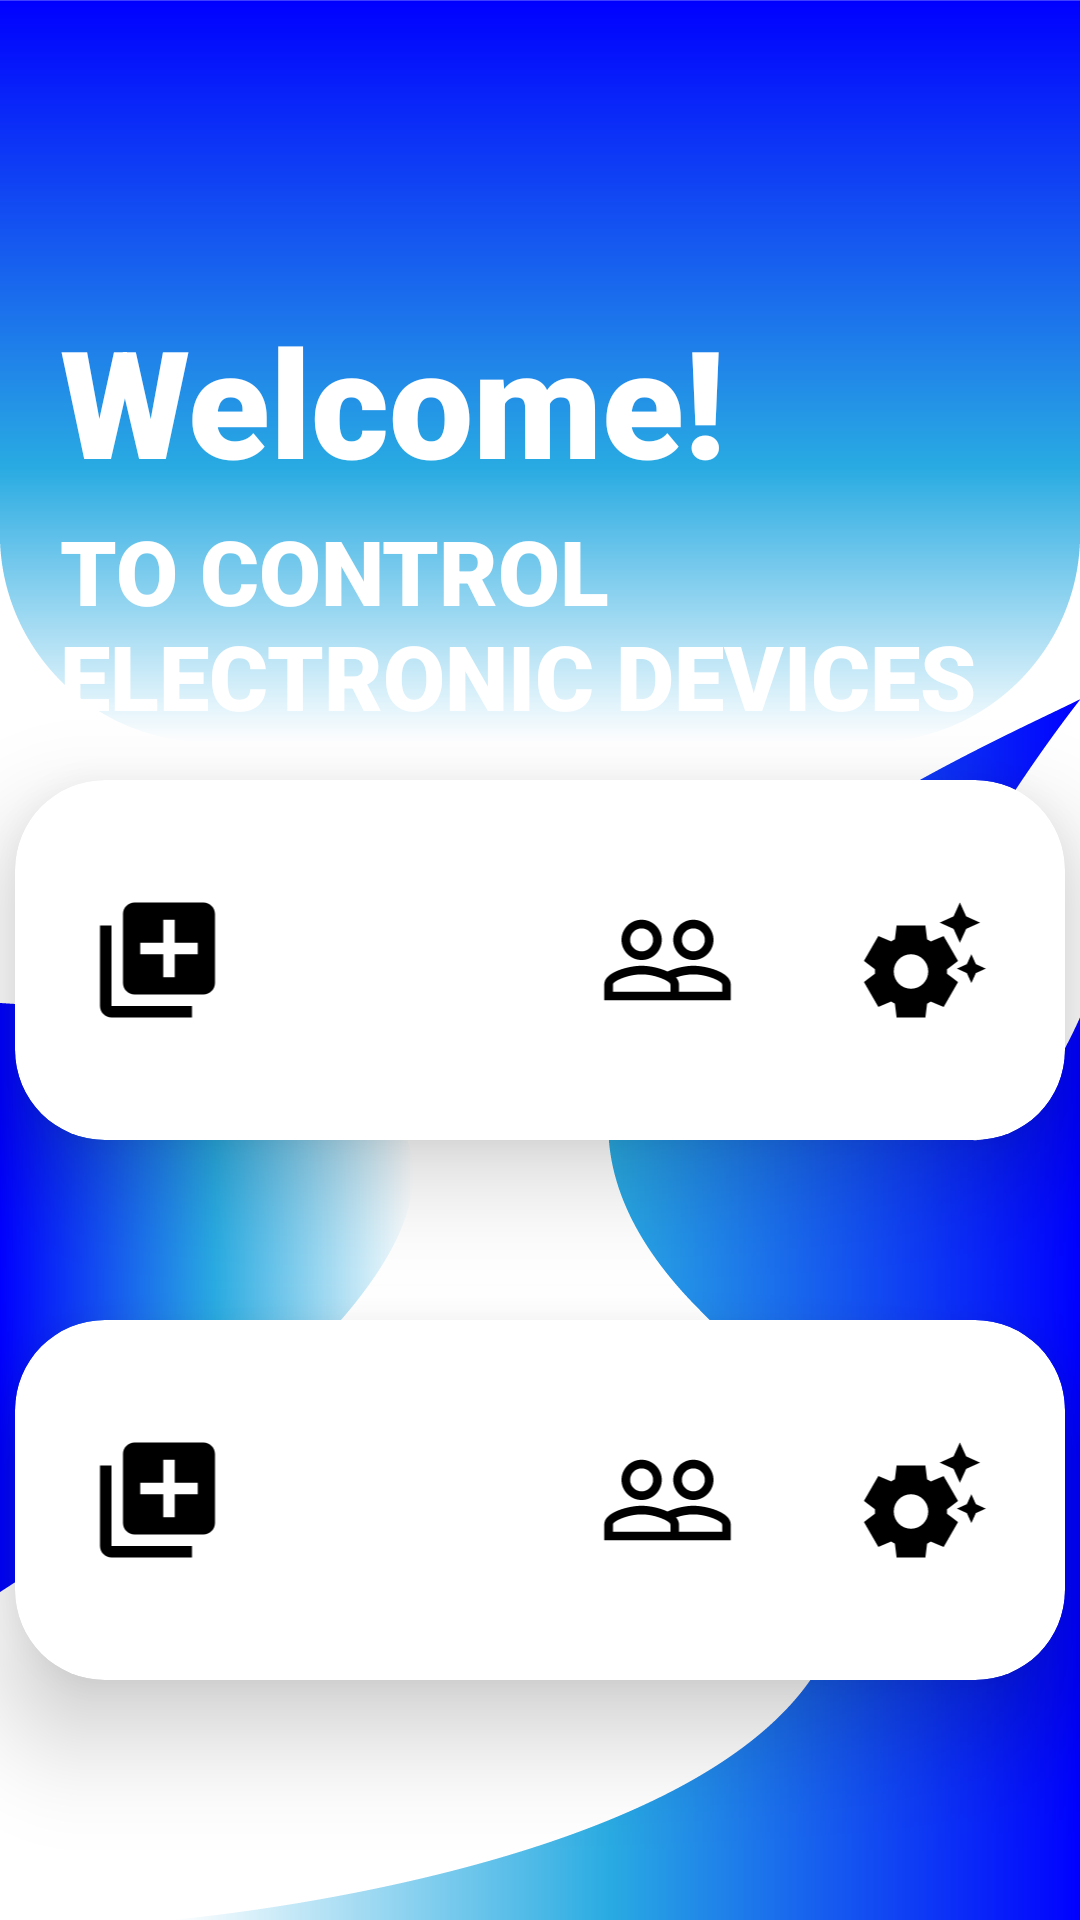

Produce the Android XML layout that renders to this screen, including the resource entries it uses.
<!-- AndroidManifest.xml: application theme Theme.EUC -->
<!-- res/layout/fragment_home.xml -->
<?xml version="1.0" encoding="utf-8"?>
<FrameLayout xmlns:android="http://schemas.android.com/apk/res/android"
    xmlns:app="http://schemas.android.com/apk/res-auto"
    xmlns:tools="http://schemas.android.com/tools"
    android:layout_width="match_parent"
    android:layout_height="match_parent"
    android:background="@drawable/bg2"
    tools:context="com.example.euc.HomeFragment"
    android:id="@+id/homeContainer">


    <TextView
        android:layout_width="wrap_content"
        android:layout_height="wrap_content"
        android:layout_marginLeft="20dp"
        android:layout_marginTop="100dp"
        android:fontFamily="sans-serif-black"
        android:text="Welcome!"
        android:textColor="@color/white"
        android:textSize="50dp" />

    <TextView
        android:layout_width="wrap_content"
        android:layout_height="wrap_content"
        android:layout_marginLeft="20dp"
        android:layout_marginTop="170dp"
        android:fontFamily="sans-serif-black"
        android:text="TO CONTROL ELECTRONIC DEVICES"
        android:textColor="@color/white"
        android:textSize="30dp" />

    <LinearLayout
        android:layout_width="match_parent"
        android:layout_height="match_parent"
        android:layout_marginTop="230dp"
        android:orientation="vertical">


        <androidx.cardview.widget.CardView
            android:layout_width="350dp"
            android:layout_height="wrap_content"
            android:layout_gravity="center"
            android:layout_margin="30dp"
            android:background="@drawable/custom_edittext"
            android:minHeight="120dp"
            app:cardCornerRadius="30dp"
            app:cardElevation="20dp">
            

            <LinearLayout
                android:layout_width="wrap_content"
                android:layout_height="wrap_content"
                android:layout_gravity="center"
                android:orientation="horizontal">


                <ImageView
                    android:id="@+id/toAddFragment"
                    android:layout_width="85dp"
                    android:layout_height="46dp"
                    android:scrollbarSize="100dp"
                    android:src="@drawable/baseline_add_to_photos_100" />

                <ImageView
                    android:id="@+id/imaWeaaa"
                    android:layout_width="85dp"
                    android:layout_height="match_parent"
                    android:scrollbarSize="100dp"
                    android:src="@drawable/baseline_home_100" />

                <ImageView
                    android:id="@+id/imageVieEaaaa"
                    android:layout_width="85dp"
                    android:layout_height="match_parent"
                    android:scrollbarSize="100dp"
                    android:src="@drawable/baseline_people_outline_100" />

                <ImageView
                    android:id="@+id/imageViEaaaaa"
                    android:layout_width="85dp"
                    android:layout_height="match_parent"
                    android:scrollbarSize="100dp"
                    android:src="@drawable/baseline_settings_suggest_100" />
            </LinearLayout>


        </androidx.cardview.widget.CardView>

        <androidx.cardview.widget.CardView
            android:layout_width="350dp"
            android:layout_height="wrap_content"
            android:layout_gravity="center"
            android:layout_margin="30dp"
            android:background="@drawable/custom_edittext"
            android:minHeight="120dp"
            app:cardCornerRadius="30dp"
            app:cardElevation="20dp">
            

            <LinearLayout
                android:layout_width="wrap_content"
                android:layout_height="wrap_content"
                android:layout_gravity="center"
                android:orientation="horizontal">


                <ImageView
                    android:id="@+id/imageVisseewaaaaaaaa"
                    android:layout_width="85dp"
                    android:layout_height="46dp"
                    android:scrollbarSize="100dp"
                    android:src="@drawable/baseline_add_to_photos_100" />

                <ImageView
                    android:id="@+id/imageViewaaafeaaa"
                    android:layout_width="85dp"
                    android:layout_height="match_parent"
                    android:scrollbarSize="100dp"
                    android:src="@drawable/baseline_home_100" />

                <ImageView
                    android:id="@+id/imageViewaaaefaaaaaaa"
                    android:layout_width="85dp"
                    android:layout_height="match_parent"
                    android:scrollbarSize="100dp"
                    android:src="@drawable/baseline_people_outline_100" />

                <ImageView
                    android:id="@+id/imageVieewaaaaaaa"
                    android:layout_width="85dp"
                    android:layout_height="match_parent"
                    android:scrollbarSize="100dp"
                    android:src="@drawable/baseline_settings_suggest_100" />
            </LinearLayout>


        </androidx.cardview.widget.CardView>

    </LinearLayout>




</FrameLayout>
<!-- resources referenced by this layout -->
<resources>
  <color name="white">#FFFFFFFF</color>
  <!-- drawable baseline_add_to_photos_100 (drawable) -->
  <vector android:height="100dp" android:tint="#000000"
      android:viewportHeight="24" android:viewportWidth="24"
      android:width="100dp" xmlns:android="http://schemas.android.com/apk/res/android">
      <path android:fillColor="@android:color/white" android:pathData="M4,6L2,6v14c0,1.1 0.9,2 2,2h14v-2L4,20L4,6zM20,2L8,2c-1.1,0 -2,0.9 -2,2v12c0,1.1 0.9,2 2,2h12c1.1,0 2,-0.9 2,-2L22,4c0,-1.1 -0.9,-2 -2,-2zM19,11h-4v4h-2v-4L9,11L9,9h4L13,5h2v4h4v2z"/>
  </vector>
  <!-- drawable baseline_people_outline_100 (drawable) -->
  <vector android:height="100dp" android:tint="#000000"
      android:viewportHeight="24" android:viewportWidth="24"
      android:width="100dp" xmlns:android="http://schemas.android.com/apk/res/android">
      <path android:fillColor="@android:color/white" android:pathData="M16.5,13c-1.2,0 -3.07,0.34 -4.5,1 -1.43,-0.67 -3.3,-1 -4.5,-1C5.33,13 1,14.08 1,16.25L1,19h22v-2.75c0,-2.17 -4.33,-3.25 -6.5,-3.25zM12.5,17.5h-10v-1.25c0,-0.54 2.56,-1.75 5,-1.75s5,1.21 5,1.75v1.25zM21.5,17.5L14,17.5v-1.25c0,-0.46 -0.2,-0.86 -0.52,-1.22 0.88,-0.3 1.96,-0.53 3.02,-0.53 2.44,0 5,1.21 5,1.75v1.25zM7.5,12c1.93,0 3.5,-1.57 3.5,-3.5S9.43,5 7.5,5 4,6.57 4,8.5 5.57,12 7.5,12zM7.5,6.5c1.1,0 2,0.9 2,2s-0.9,2 -2,2 -2,-0.9 -2,-2 0.9,-2 2,-2zM16.5,12c1.93,0 3.5,-1.57 3.5,-3.5S18.43,5 16.5,5 13,6.57 13,8.5s1.57,3.5 3.5,3.5zM16.5,6.5c1.1,0 2,0.9 2,2s-0.9,2 -2,2 -2,-0.9 -2,-2 0.9,-2 2,-2z"/>
  </vector>
  <!-- drawable baseline_settings_suggest_100 (drawable) -->
  <vector android:height="100dp" android:tint="#000000"
      android:viewportHeight="24" android:viewportWidth="24"
      android:width="100dp" xmlns:android="http://schemas.android.com/apk/res/android">
      <path android:fillColor="@android:color/white" android:pathData="M17.41,6.59L15,5.5l2.41,-1.09L18.5,2l1.09,2.41L22,5.5l-2.41,1.09L18.5,9L17.41,6.59zM21.28,12.72L20.5,11l-0.78,1.72L18,13.5l1.72,0.78L20.5,16l0.78,-1.72L23,13.5L21.28,12.72zM16.24,14.37l1.94,1.47l-2.5,4.33l-2.24,-0.94c-0.2,0.13 -0.42,0.26 -0.64,0.37L12.5,22h-5l-0.3,-2.41c-0.22,-0.11 -0.43,-0.23 -0.64,-0.37l-2.24,0.94l-2.5,-4.33l1.94,-1.47C3.75,14.25 3.75,14.12 3.75,14s0,-0.25 0.01,-0.37l-1.94,-1.47l2.5,-4.33l2.24,0.94c0.2,-0.13 0.42,-0.26 0.64,-0.37L7.5,6h5l0.3,2.41c0.22,0.11 0.43,0.23 0.64,0.37l2.24,-0.94l2.5,4.33l-1.94,1.47c0.01,0.12 0.01,0.24 0.01,0.37S16.25,14.25 16.24,14.37zM13,14c0,-1.66 -1.34,-3 -3,-3s-3,1.34 -3,3s1.34,3 3,3S13,15.66 13,14z"/>
  </vector>
  <!-- drawable bg2: png bitmap (drawable, 36825 bytes) -->
  <!-- drawable custom_edittext (drawable) -->
  <?xml version="1.0" encoding="utf-8"?>
  <shape xmlns:android="http://schemas.android.com/apk/res/android"
      android:shape="rectangle">
  
      <stroke
          android:width="3dp"
          android:color="@color/green"/>
      <corners
          android:radius="20dp"/>
  </shape>
  <style name="Theme.EUC" parent="Theme.MaterialComponents.DayNight.NoActionBar">
          
          <item name="colorPrimary">@color/purple_200</item>
          <item name="colorPrimaryVariant">@color/purple_700</item>
          <item name="colorOnPrimary">@color/black</item>
          
          <item name="colorSecondary">@color/teal_200</item>
          <item name="colorSecondaryVariant">@color/teal_200</item>
          <item name="colorOnSecondary">@color/black</item>
          
          <item name="android:statusBarColor">?attr/colorPrimaryVariant</item>
          
      </style>
  <color name="green">#35F6A2</color>
  <color name="purple_200">#FFBB86FC</color>
  <color name="purple_700">#FF3700B3</color>
  <color name="black">#FF000000</color>
  <color name="teal_200">#FF03DAC5</color>
</resources>
